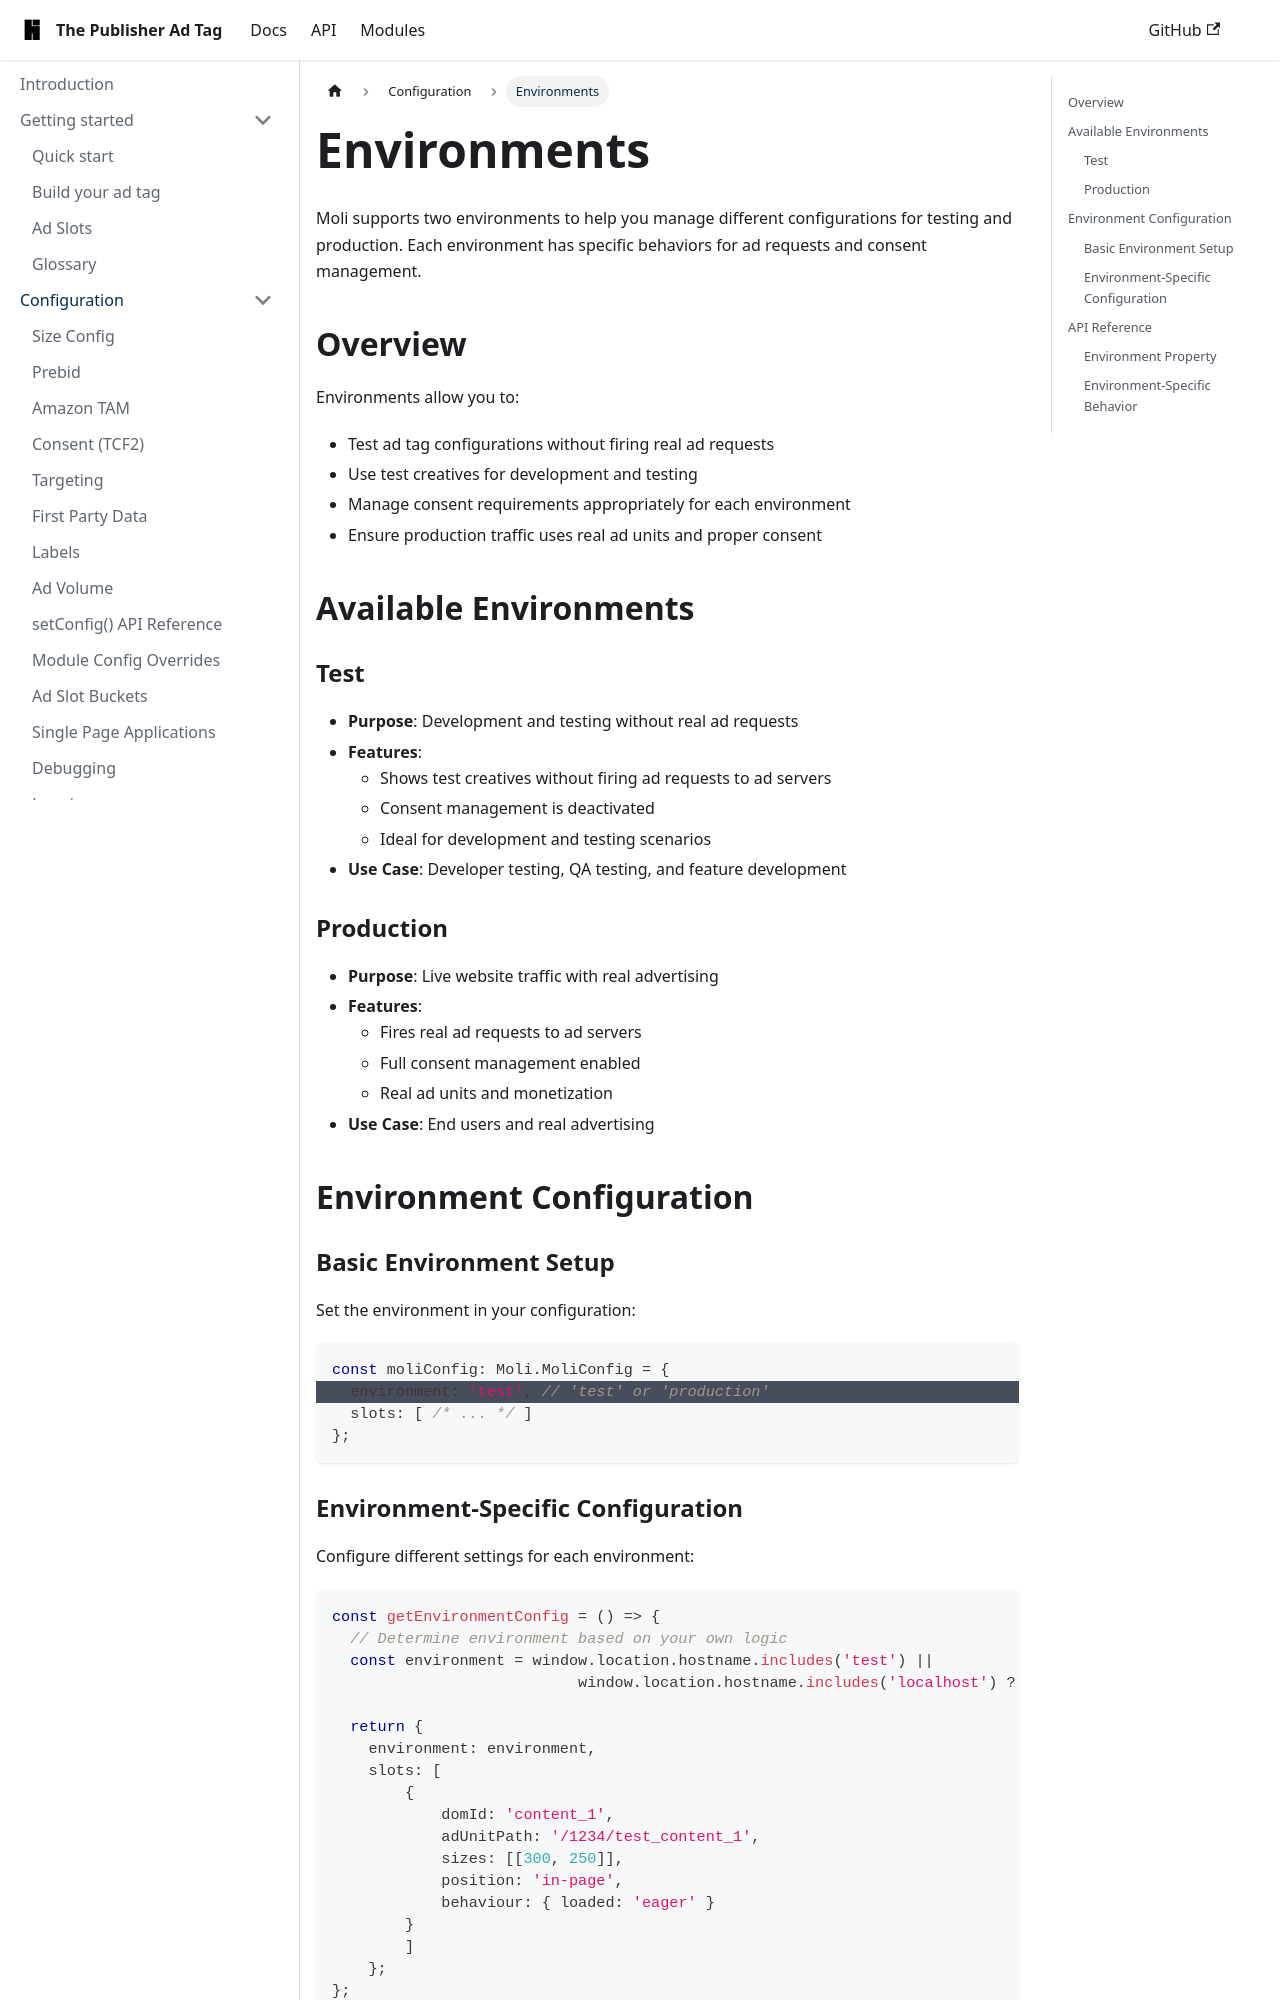

repository: highfivve/moli-ad-tag · page: docs/features/environments/index.html · generator: docusaurus

---
title: Environments
---

Moli supports two environments to help you manage different configurations for testing and production. Each environment has specific behaviors for ad requests and consent management.

## Overview

Environments allow you to:

- Test ad tag configurations without firing real ad requests
- Use test creatives for development and testing
- Manage consent requirements appropriately for each environment
- Ensure production traffic uses real ad units and proper consent

## Available Environments

### Test

- **Purpose**: Development and testing without real ad requests
- **Features**:
  - Shows test creatives without firing ad requests to ad servers
  - Consent management is deactivated
  - Ideal for development and testing scenarios
- **Use Case**: Developer testing, QA testing, and feature development

### Production

- **Purpose**: Live website traffic with real advertising
- **Features**:
  - Fires real ad requests to ad servers
  - Full consent management enabled
  - Real ad units and monetization
- **Use Case**: End users and real advertising

## Environment Configuration

### Basic Environment Setup

Set the environment in your configuration:

```ts
const moliConfig: Moli.MoliConfig = {
  // highlight-start
  environment: 'test', // 'test' or 'production'
  // highlight-end
  slots: [ /* ... */ ]
};
```
